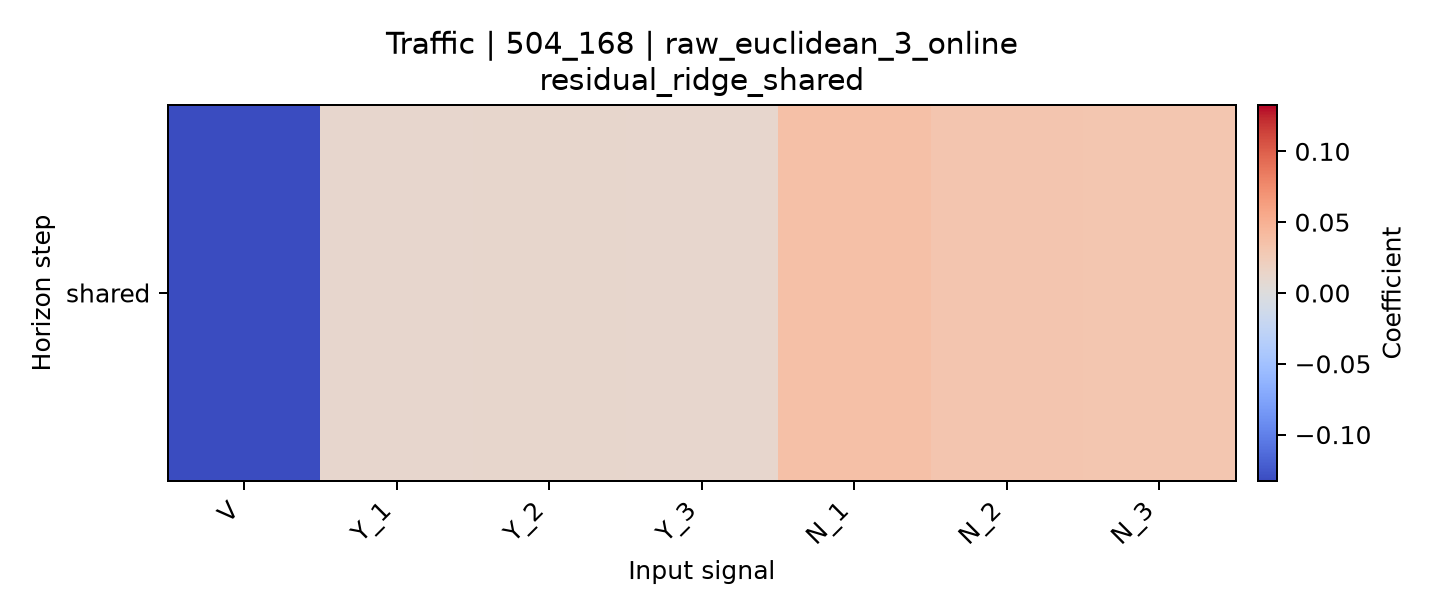

Data behind this chart, as committed beside it:
horizon, V, Y_1, Y_2, Y_3, N_1, N_2, N_3
shared, -0.1327, 0.01136, 0.01224, 0.0109, 0.03715, 0.03119, 0.03022
